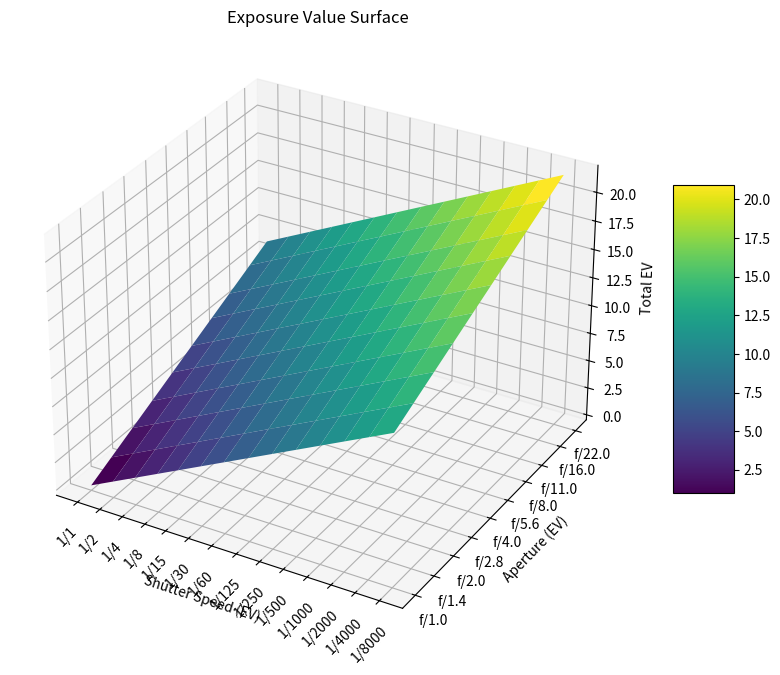
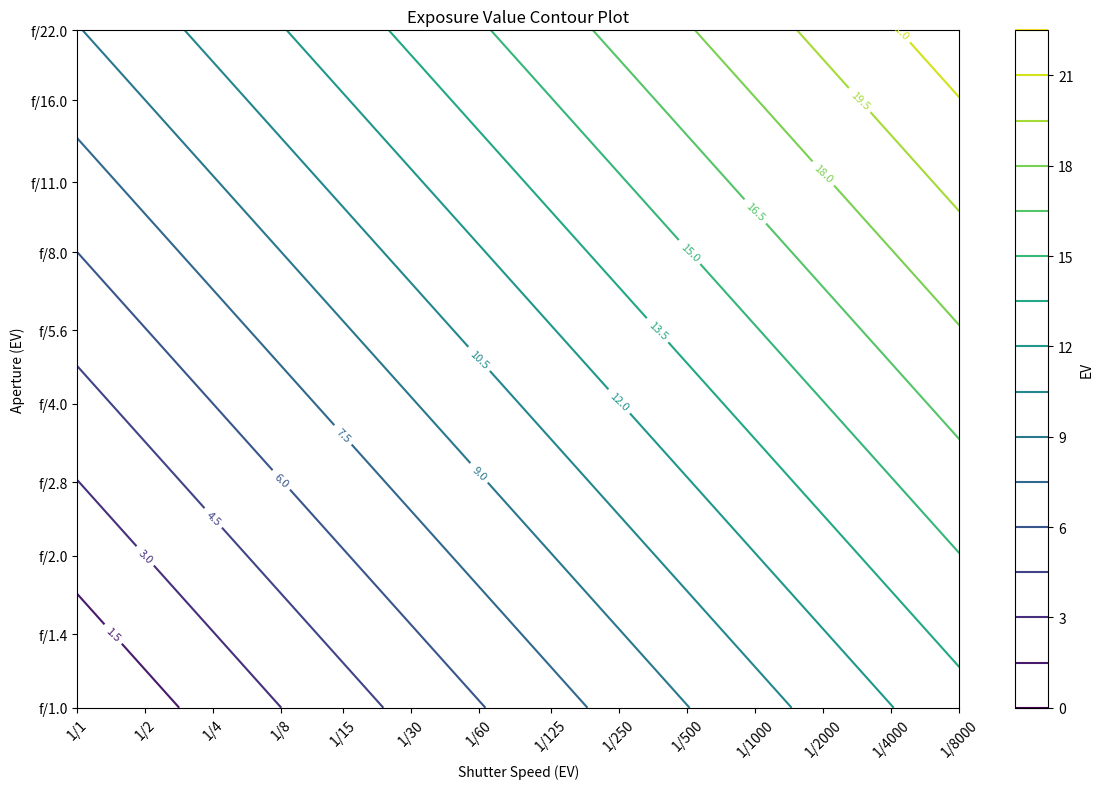
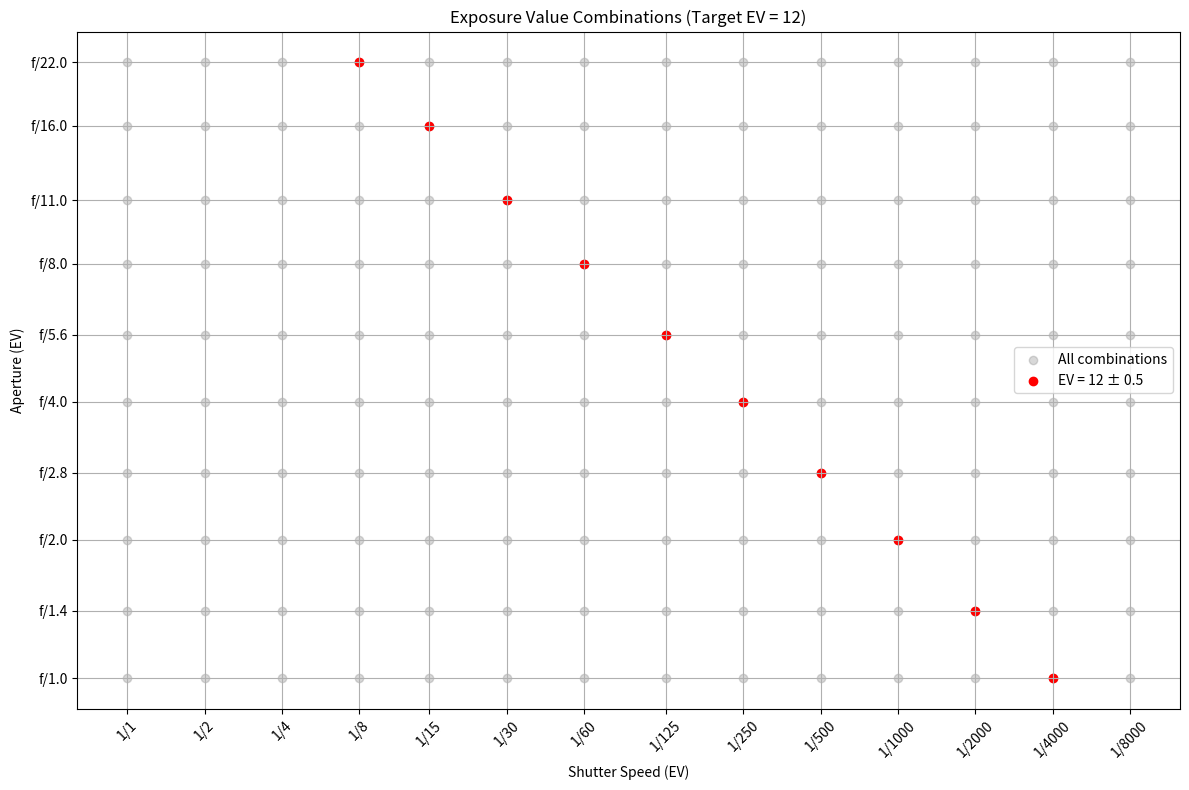

Reproduce these figures in Python, in order.
import numpy as np
import matplotlib.pyplot as plt
from mpl_toolkits.mplot3d import Axes3D
from typing import cast

def calculate_ev(shutter_speed, aperture):
    """
    Calculate EV (Exposure Value) from shutter speed and aperture.
    
    Args:
        shutter_speed (float): Shutter speed in seconds (e.g., 1/125 = 0.008)
        aperture (float): Aperture f-number (e.g., f/2.8 = 2.8)
    
    Returns:
        float: EV value
    """
    # EV = log2(L × S / K)
    # where L is the luminance, S is the ISO speed, and K is the calibration constant
    # For standard conditions (ISO 100), K = 12.5
    # We can simplify to: EV = log2(1/S) + log2(N²)
    # where S is shutter speed and N is the f-number
    
    # Convert shutter speed to EV component
    ev_shutter = -np.log2(shutter_speed)
    
    # Convert aperture to EV component
    ev_aperture = 2 * np.log2(aperture)
    
    # Total EV
    return ev_shutter + ev_aperture

def plot_ev_surface():
    # Create a grid of shutter speeds and apertures
    shutter_speeds = np.array([1/8000, 1/4000, 1/2000, 1/1000, 1/500, 1/250, 1/125, 1/60, 1/30, 1/15, 1/8, 1/4, 1/2, 1])
    apertures = np.array([1.0, 1.4, 2.0, 2.8, 4.0, 5.6, 8.0, 11.0, 16.0, 22.0])
    
    # Create meshgrid
    S, N = np.meshgrid(shutter_speeds, apertures)
    
    # Calculate EV values
    EV = calculate_ev(S, N)
    
    # Create 3D plot
    fig = plt.figure(figsize=(12, 8))
    ax = cast(Axes3D, fig.add_subplot(111, projection='3d'))
    
    # Plot surface
    surf = ax.plot_surface(np.log2(1/S), np.log2(N), EV, cmap='viridis',
                          linewidth=0, antialiased=True)
    
    # Customize the plot
    ax.set_xlabel('Shutter Speed (EV)')
    ax.set_ylabel('Aperture (EV)')
    ax.set_zlabel('Total EV')
    ax.set_title('Exposure Value Surface')
    
    # Add colorbar
    fig.colorbar(surf, ax=ax, shrink=0.5, aspect=5)
    
    # Format axis labels
    shutter_labels = [f"1/{int(1/s)}" for s in shutter_speeds]
    aperture_labels = [f"f/{a:.1f}" for a in apertures]
    
    ax.set_xticks(np.log2(1/shutter_speeds))
    ax.set_xticklabels(shutter_labels, rotation=45)
    
    ax.set_yticks(np.log2(apertures))
    ax.set_yticklabels(aperture_labels)
    
    plt.tight_layout()
    plt.show()

def plot_ev_contour():
    # Create a grid of shutter speeds and apertures
    shutter_speeds = np.array([1/8000, 1/4000, 1/2000, 1/1000, 1/500, 1/250, 1/125, 1/60, 1/30, 1/15, 1/8, 1/4, 1/2, 1])
    apertures = np.array([1.0, 1.4, 2.0, 2.8, 4.0, 5.6, 8.0, 11.0, 16.0, 22.0])
    
    # Create meshgrid
    S, N = np.meshgrid(shutter_speeds, apertures)
    
    # Calculate EV values
    EV = calculate_ev(S, N)
    
    # Create contour plot
    plt.figure(figsize=(12, 8))
    
    # Plot contour
    contour = plt.contour(np.log2(1/S), np.log2(N), EV, levels=20, cmap='viridis')
    plt.clabel(contour, inline=True, fontsize=8, fmt='%.1f')
    
    # Customize the plot
    plt.xlabel('Shutter Speed (EV)')
    plt.ylabel('Aperture (EV)')
    plt.title('Exposure Value Contour Plot')
    
    # Format axis labels
    shutter_labels = [f"1/{int(1/s)}" for s in shutter_speeds]
    aperture_labels = [f"f/{a:.1f}" for a in apertures]
    
    plt.xticks(np.log2(1/shutter_speeds), shutter_labels, rotation=45)
    plt.yticks(np.log2(apertures), aperture_labels)
    
    plt.colorbar(contour, label='EV')
    plt.tight_layout()
    plt.show()

def plot_ev_combinations(target_ev=12):
    """
    Plot all possible combinations of shutter speed and aperture that give the target EV.
    """
    # Create a grid of shutter speeds and apertures
    shutter_speeds = np.array([1/8000, 1/4000, 1/2000, 1/1000, 1/500, 1/250, 1/125, 1/60, 1/30, 1/15, 1/8, 1/4, 1/2, 1])
    apertures = np.array([1.0, 1.4, 2.0, 2.8, 4.0, 5.6, 8.0, 11.0, 16.0, 22.0])
    
    # Create meshgrid
    S, N = np.meshgrid(shutter_speeds, apertures)
    
    # Calculate EV values
    EV = calculate_ev(S, N)
    
    # Find combinations close to target EV
    tolerance = 0.5
    valid_combinations = np.abs(EV - target_ev) <= tolerance
    
    # Create plot
    plt.figure(figsize=(12, 8))
    
    # Plot all points
    plt.scatter(np.log2(1/S), np.log2(N), c='gray', alpha=0.3, label='All combinations')
    
    # Plot valid combinations
    valid_shutter = np.log2(1/S[valid_combinations])
    valid_aperture = np.log2(N[valid_combinations])
    plt.scatter(valid_shutter, valid_aperture, c='red', label=f'EV = {target_ev} ± {tolerance}')
    
    # Customize the plot
    plt.xlabel('Shutter Speed (EV)')
    plt.ylabel('Aperture (EV)')
    plt.title(f'Exposure Value Combinations (Target EV = {target_ev})')
    
    # Format axis labels
    shutter_labels = [f"1/{int(1/s)}" for s in shutter_speeds]
    aperture_labels = [f"f/{a:.1f}" for a in apertures]
    
    plt.xticks(np.log2(1/shutter_speeds), shutter_labels, rotation=45)
    plt.yticks(np.log2(apertures), aperture_labels)
    
    plt.legend()
    plt.grid(True)
    plt.tight_layout()
    plt.show()

if __name__ == "__main__":
    # Plot 3D surface
    plot_ev_surface()
    
    # Plot contour map
    plot_ev_contour()
    
    # Plot combinations for a specific EV
    plot_ev_combinations(target_ev=12) 